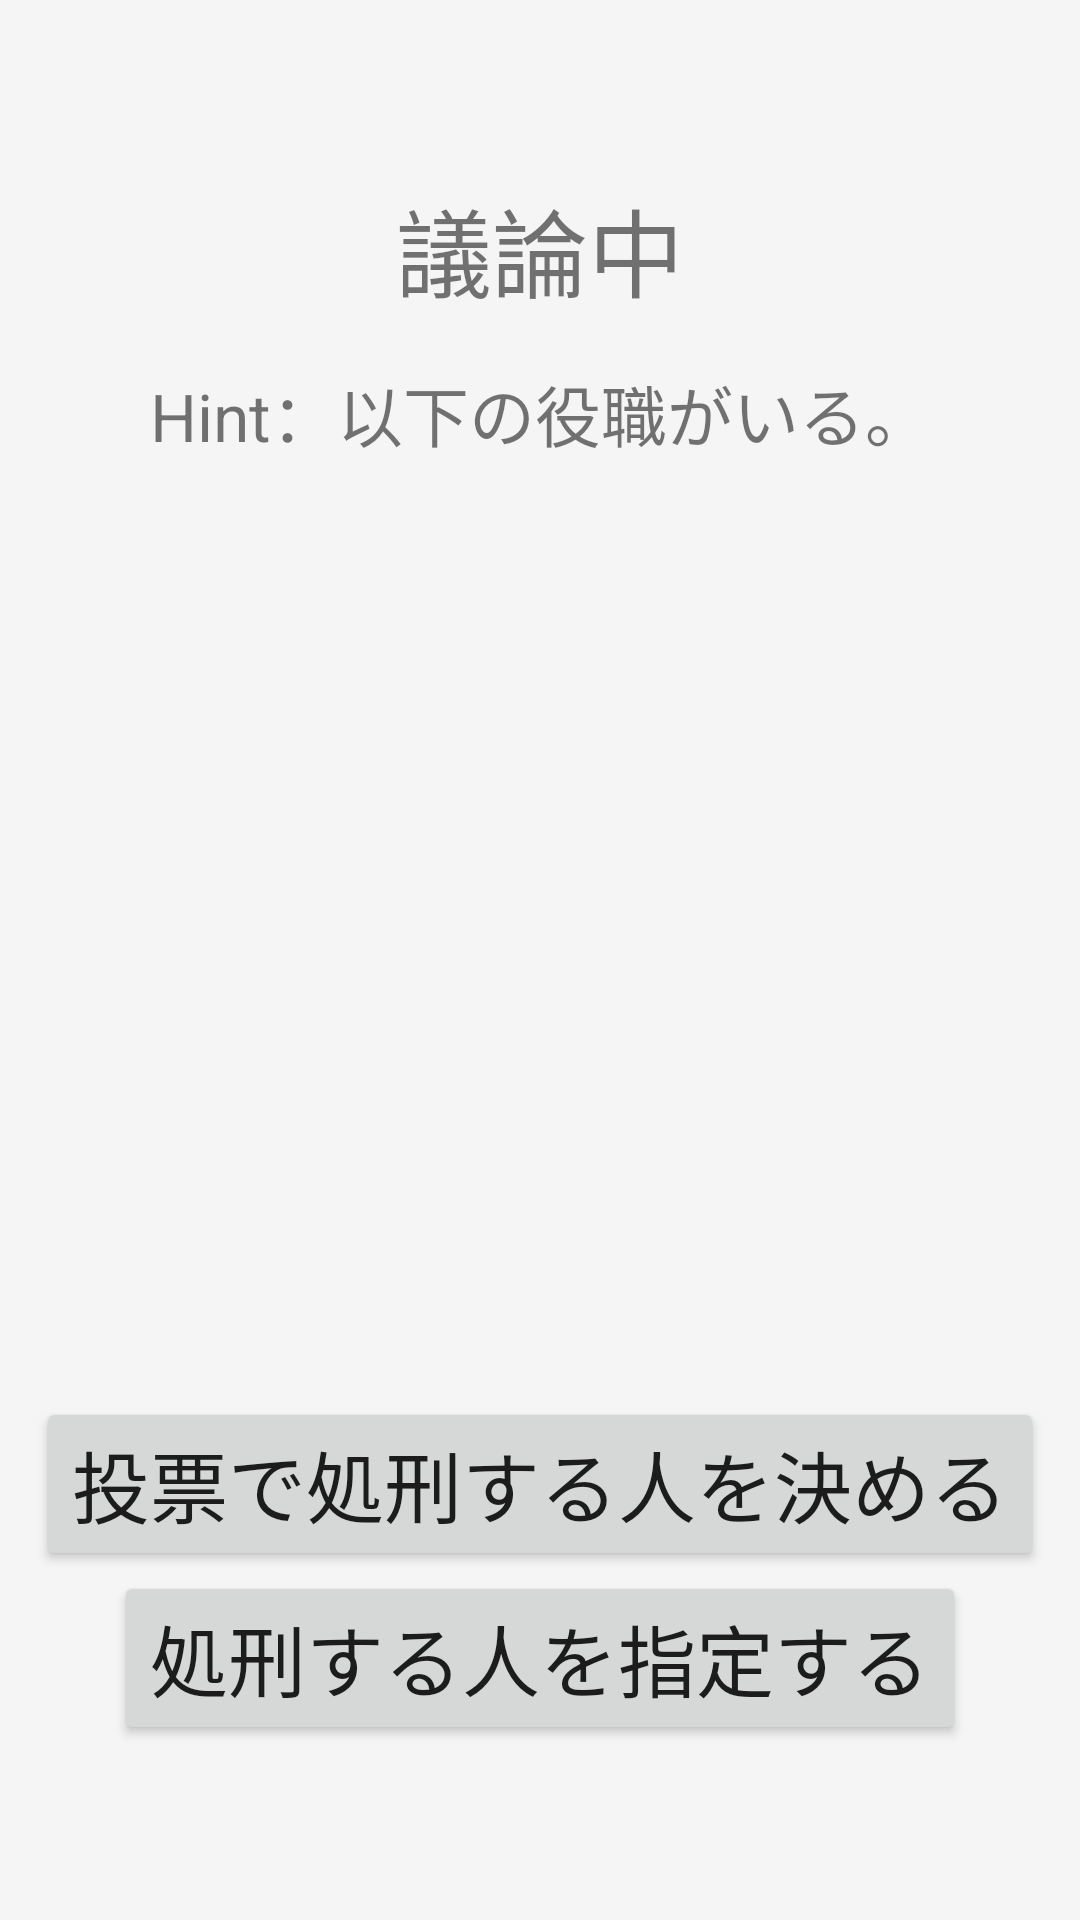

Android layout source for this screen:
<!-- AndroidManifest.xml: application theme AppTheme.Launcher -->
<!-- res/layout/activity_werewolf_discussion.xml -->
<?xml version="1.0" encoding="utf-8"?>
<androidx.constraintlayout.widget.ConstraintLayout xmlns:android="http://schemas.android.com/apk/res/android"
    xmlns:app="http://schemas.android.com/apk/res-auto"
    xmlns:tools="http://schemas.android.com/tools"
    android:layout_width="match_parent"
    android:layout_height="match_parent"
    android:background="#F5F5F5">

    <Button
        android:id="@+id/specify"
        android:layout_width="wrap_content"
        android:layout_height="wrap_content"
        android:text="処刑する人を指定する"
        android:textSize="26sp"
        app:layout_constraintBottom_toBottomOf="parent"
        app:layout_constraintEnd_toEndOf="parent"
        app:layout_constraintStart_toStartOf="parent"
        app:layout_constraintTop_toTopOf="parent"
        app:layout_constraintVertical_bias="0.9" />

    <ImageView
        android:id="@+id/img"
        android:layout_width="80dp"
        android:layout_height="80dp"
        android:textAlignment="center"
        app:layout_constraintBottom_toBottomOf="parent"
        app:layout_constraintEnd_toStartOf="@+id/img2"
        app:layout_constraintStart_toStartOf="parent"
        app:layout_constraintTop_toTopOf="parent"
        app:layout_constraintVertical_bias="0.3" />

    <ImageView
        android:id="@+id/img2"
        android:layout_width="80dp"
        android:layout_height="80dp"
        android:textAlignment="center"
        app:layout_constraintBottom_toBottomOf="parent"
        app:layout_constraintEnd_toStartOf="@+id/img3"
        app:layout_constraintStart_toEndOf="@+id/img"
        app:layout_constraintTop_toTopOf="parent"
        app:layout_constraintVertical_bias="0.3" />

    <ImageView
        android:id="@+id/img3"
        android:layout_width="80dp"
        android:layout_height="80dp"
        android:textAlignment="center"
        app:layout_constraintBottom_toBottomOf="parent"
        app:layout_constraintEnd_toStartOf="@+id/img4"
        app:layout_constraintStart_toEndOf="@+id/img2"
        app:layout_constraintTop_toTopOf="parent"
        app:layout_constraintVertical_bias="0.3" />

    <ImageView
        android:id="@+id/img4"
        android:layout_width="80dp"
        android:layout_height="80dp"
        android:textAlignment="center"
        app:layout_constraintBottom_toBottomOf="parent"
        app:layout_constraintEnd_toEndOf="parent"
        app:layout_constraintStart_toEndOf="@+id/img3"
        app:layout_constraintTop_toTopOf="parent"
        app:layout_constraintVertical_bias="0.3" />

    <ImageView
        android:id="@+id/img5"
        android:layout_width="80dp"
        android:layout_height="80dp"
        android:layout_marginTop="10dp"
        app:layout_constraintEnd_toStartOf="@+id/img6"
        app:layout_constraintStart_toStartOf="parent"
        app:layout_constraintTop_toBottomOf="@+id/img" />

    <ImageView
        android:id="@+id/img6"
        android:layout_width="80dp"
        android:layout_height="80dp"
        android:layout_marginTop="10dp"
        app:layout_constraintEnd_toStartOf="@+id/img7"
        app:layout_constraintStart_toEndOf="@+id/img5"
        app:layout_constraintTop_toBottomOf="@+id/img2" />

    <ImageView
        android:id="@+id/img7"
        android:layout_width="80dp"
        android:layout_height="80dp"
        android:layout_marginTop="10dp"
        app:layout_constraintEnd_toStartOf="@+id/img8"
        app:layout_constraintStart_toEndOf="@+id/img6"
        app:layout_constraintTop_toBottomOf="@+id/img3" />

    <ImageView
        android:id="@+id/img8"
        android:layout_width="80dp"
        android:layout_height="80dp"
        android:layout_marginTop="10dp"
        app:layout_constraintEnd_toEndOf="parent"
        app:layout_constraintStart_toEndOf="@+id/img7"
        app:layout_constraintTop_toBottomOf="@+id/img4" />

    <ImageView
        android:id="@+id/img9"
        android:layout_width="80dp"
        android:layout_height="80dp"
        android:layout_marginTop="10dp"
        app:layout_constraintEnd_toStartOf="@+id/img10"
        app:layout_constraintStart_toStartOf="parent"
        app:layout_constraintTop_toBottomOf="@+id/img5" />

    <ImageView
        android:id="@+id/img10"
        android:layout_width="80dp"
        android:layout_height="80dp"
        android:layout_marginTop="10dp"
        app:layout_constraintEnd_toStartOf="@+id/img11"
        app:layout_constraintStart_toEndOf="@+id/img9"
        app:layout_constraintTop_toBottomOf="@+id/img6" />

    <ImageView
        android:id="@+id/img11"
        android:layout_width="80dp"
        android:layout_height="80dp"
        android:layout_marginTop="10dp"
        app:layout_constraintEnd_toStartOf="@+id/img12"
        app:layout_constraintStart_toEndOf="@+id/img10"
        app:layout_constraintTop_toBottomOf="@+id/img7" />

    <ImageView
        android:id="@+id/img12"
        android:layout_width="80dp"
        android:layout_height="80dp"
        android:layout_marginTop="10dp"
        app:layout_constraintEnd_toEndOf="parent"
        app:layout_constraintStart_toEndOf="@+id/img11"
        app:layout_constraintTop_toBottomOf="@+id/img8" />

    <TextView
        android:id="@+id/textView17"
        android:layout_width="wrap_content"
        android:layout_height="wrap_content"
        android:text="Hint：以下の役職がいる。"
        android:textSize="22sp"
        app:layout_constraintBottom_toBottomOf="parent"
        app:layout_constraintEnd_toEndOf="parent"
        app:layout_constraintStart_toStartOf="parent"
        app:layout_constraintTop_toTopOf="parent"
        app:layout_constraintVertical_bias="0.2" />

    <Button
        android:id="@+id/vote"
        android:layout_width="wrap_content"
        android:layout_height="wrap_content"
        android:text="投票で処刑する人を決める"
        android:textSize="26sp"
        app:layout_constraintBottom_toBottomOf="parent"
        app:layout_constraintEnd_toEndOf="parent"
        app:layout_constraintStart_toStartOf="parent"
        app:layout_constraintTop_toTopOf="parent"
        app:layout_constraintVertical_bias="0.8" />

    <TextView
        android:id="@+id/textView18"
        android:layout_width="wrap_content"
        android:layout_height="wrap_content"
        android:text="議論中"
        android:textSize="32sp"
        app:layout_constraintBottom_toBottomOf="parent"
        app:layout_constraintEnd_toEndOf="parent"
        app:layout_constraintStart_toStartOf="parent"
        app:layout_constraintTop_toTopOf="parent"
        app:layout_constraintVertical_bias="0.1" />

</androidx.constraintlayout.widget.ConstraintLayout>
<!-- resources referenced by this layout -->
<resources>
  <style name="AppTheme.Launcher">
          <item name="android:windowBackground">@drawable/sprash</item>
      </style>
  <!-- drawable sprash (drawable) -->
  <?xml version="1.0" encoding="utf-8"?>
  <layer-list xmlns:android="http://schemas.android.com/apk/res/android"
      xmlns:app="http://schemas.android.com/apk/res-auto"
      xmlns:tools="http://schemas.android.com/tools"
      android:layout_width="match_parent"
      android:layout_height="match_parent"
      tools:context=".sprash">
      <item android:drawable="@color/colorPrimaryDark" />
  
  
  
  
  
  
  
  
  
  
  
      <item>
          <shape android:shape="rectangle" >
              <solid android:color="#222222" />
          </shape>
      </item>
      <item>
          <bitmap
              android:gravity="center"
              android:src="@drawable/gankyo" />
      </item>
  </layer-list>
  <!-- drawable gankyo: png bitmap (drawable, 16861 bytes) -->
  <!-- not gathered from this repository: default colours our renderer supplied (Android Studio template values) -->
  <color name="colorPrimaryDark">#FF3700B3</color>
</resources>
